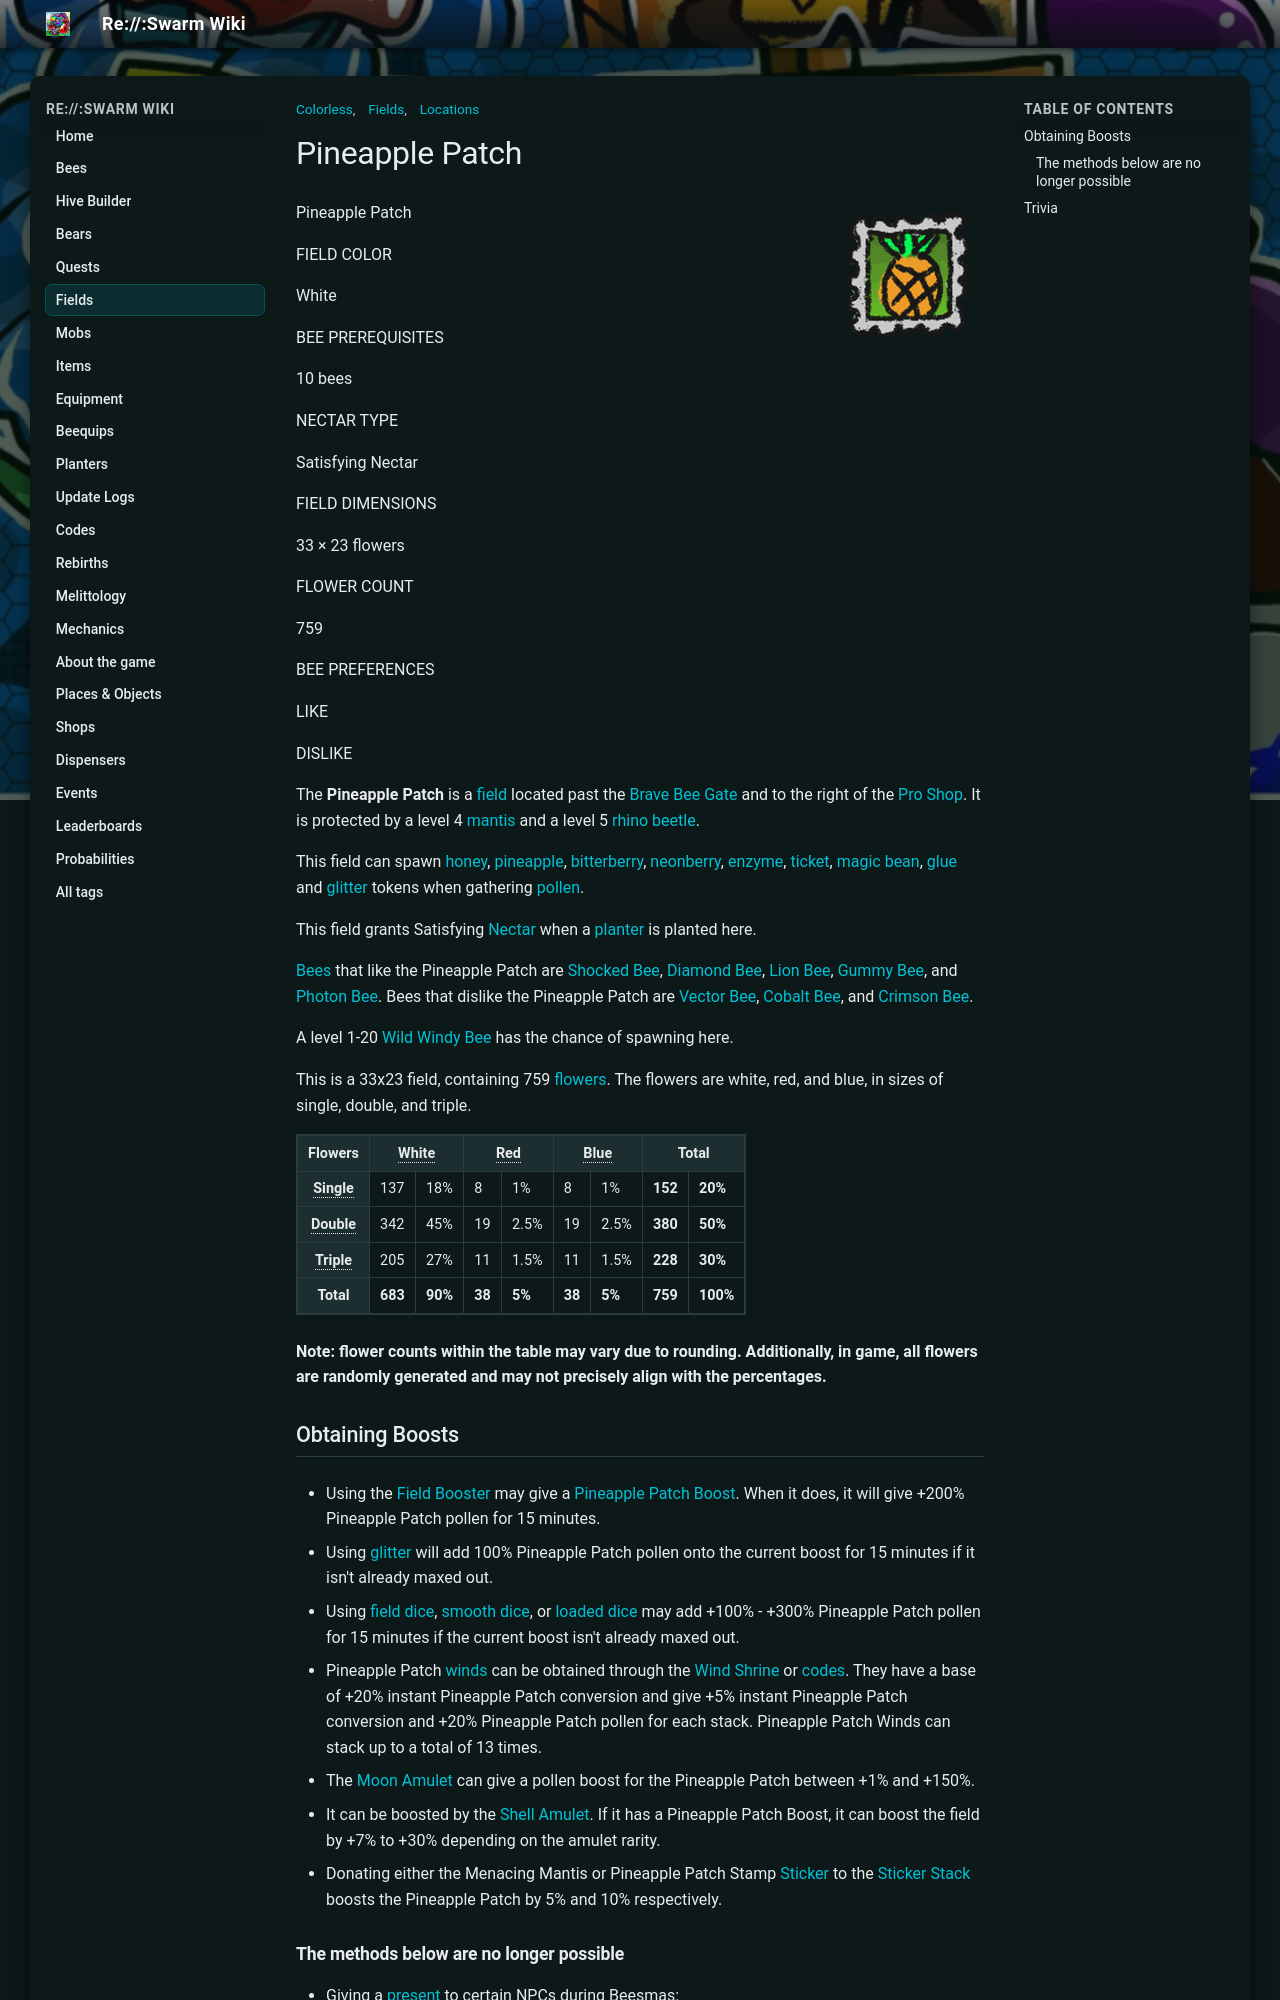

repository: JoaoFranciscoFE/reswarm-wiki · page: pineapple-patch.html · generator: mkdocs

---
title: "Pineapple Patch"
tags: ["Locations", "Fields", "Colorless"]
---

# Pineapple Patch

![Pineapple Patch](img/Pineapple_Patch_Stamp.png){ align=right width=150 }

Pineapple Patch

FIELD COLOR

White

BEE PREREQUISITES

10 bees

NECTAR TYPE

Satisfying Nectar

FIELD DIMENSIONS

33 × 23 flowers

FLOWER COUNT

759

BEE PREFERENCES

LIKE

DISLIKE

The **Pineapple Patch** is a [field](fields.md) located past the [Brave Bee Gate](brave-bee-gate.md) and to the right of the [Pro Shop](pro-shop.md). It is protected by a level 4 [mantis](mantis.md) and a level 5 [rhino beetle](rhino-beetle.md).

This field can spawn [honey](honey.md), [pineapple](pineapple.md), [bitterberry](bitterberry.md), [neonberry](neonberry.md), [enzyme](enzymes.md), [ticket](ticket.md), [magic bean](magic-bean.md), [glue](glue.md) and [glitter](glitter.md) tokens when gathering [pollen](pollen.md).

This field grants Satisfying [Nectar](nectar.md) when a [planter](planter.md) is planted here.

[Bees](bees.md) that like the Pineapple Patch are [Shocked Bee](shocked-bee.md), [Diamond Bee](diamond-bee.md), [Lion Bee](lion-bee.md), [Gummy Bee](gummy-bee.md), and [Photon Bee](photon-bee.md). Bees that dislike the Pineapple Patch are [Vector Bee](vector-bee.md), [Cobalt Bee](cobalt-bee.md), and [Crimson Bee](crimson-bee.md).

A level 1-20 [Wild Windy Bee](wild-windy-bee.md) has the chance of spawning here.

This is a 33x23 field, containing 759 [flowers](flowers.md). The flowers are white, red, and blue, in sizes of single, double, and triple.

<table class="article-table">
<tbody><tr>
<th>Flowers
</th>
<th colspan="2"><span style="border-bottom:1px dotted;" title="Weight: 0.9">White</span>
</th>
<th colspan="2"><span style="border-bottom:1px dotted;" title="Weight: 0.05">Red</span>
</th>
<th colspan="2"><span style="border-bottom:1px dotted;" title="Weight: 0.05">Blue</span>
</th>
<th colspan="2">Total
</th></tr>
<tr>
<th><span style="border-bottom:1px dotted;" title="Bias: 0.2">Single</span>
</th>
<td>137
</td>
<td>18%
</td>
<td>8
</td>
<td>1%
</td>
<td>8
</td>
<td>1%
</td>
<td><b>152</b>
</td>
<td><b>20%</b>
</td></tr>
<tr>
<th><span style="border-bottom:1px dotted;" title="Weight: 0.5">Double</span>
</th>
<td>342
</td>
<td>45%
</td>
<td>19
</td>
<td>2.5%
</td>
<td>19
</td>
<td>2.5%
</td>
<td><b>380</b>
</td>
<td><b>50%</b>
</td></tr>
<tr>
<th><span style="border-bottom:1px dotted;" title="Weight: 0.3">Triple</span>
</th>
<td>205
</td>
<td>27%
</td>
<td>11
</td>
<td>1.5%
</td>
<td>11
</td>
<td>1.5%
</td>
<td><b>228</b>
</td>
<td><b>30%</b>
</td></tr>
<tr>
<th>Total
</th>
<td><b>683</b>
</td>
<td><b>90%</b>
</td>
<td><b>38</b>
</td>
<td><b>5%</b>
</td>
<td><b>38</b>
</td>
<td><b>5%</b>
</td>
<td><b>759</b>
</td>
<td><b>100%</b>
</td></tr></tbody></table>

**Note: flower counts within the table may vary due to rounding. Additionally, in game, all flowers are randomly generated and may not precisely align with the percentages.**

## Obtaining Boosts

* Using the [Field Booster](field-booster.md) may give a [Pineapple Patch Boost](field-boost.md). When it does, it will give +200% Pineapple Patch pollen for 15 minutes.

  



* Using [glitter](glitter.md) will add 100% Pineapple Patch pollen onto the current boost for 15 minutes if it isn't already maxed out.
* Using [field dice](field-dice.md), [smooth dice](smooth-dice.md), or [loaded dice](loaded-dice.md) may add +100% - +300% Pineapple Patch pollen for 15 minutes if the current boost isn't already maxed out.
* Pineapple Patch [winds](field-wind.md) can be obtained through the [Wind Shrine](wind-shrine.md) or [codes](codes.md). They have a base of +20% instant Pineapple Patch conversion and give +5% instant Pineapple Patch conversion and +20% Pineapple Patch pollen for each stack. Pineapple Patch Winds can stack up to a total of 13 times.
* The [Moon Amulet](moon-amulet.md) can give a pollen boost for the Pineapple Patch between +1% and +150%.
* It can be boosted by the [Shell Amulet](shell-amulet.md). If it has a Pineapple Patch Boost, it can boost the field by +7% to +30% depending on the amulet rarity.
* Donating either the Menacing Mantis or Pineapple Patch Stamp [Sticker](sticker.md) to the [Sticker Stack](sticker-stack.md) boosts the Pineapple Patch by 5% and 10% respectively.

### The methods below are no longer possible

* Giving a [present](present.md) to certain NPCs during Beesmas:
  * [Science Bear](science-bear.md) gave Pineapple Patch Boost x4 and other items (Beesmas 2018).
  * [Onett](onett.md) gave Pineapple Patch Boost x1 and other boosts and items (Beesmas 2018).
  * Giving Science Bear a present gave Pineapple Patch Boost x3 and other [items](items.md) (Beesmas 2020).
  * Giving Science Bear a present gave Pineapple Patch Boost x3 and other items (Beesmas 2021).
* Purchasing a Pineapple Patch [Market Boost](buffs-debuffs.md#From_Areas) from the [Boost Market](boost-market.md) will give x1.5 Pineapple [Patch Capacity](field-capacity.md) x1.25 Pineapple Patch Pollen, x1.25 White Pollen, and x1.25 [Convert Rate At Hive](system-page.md#Hive_Convert_Rate).
* Redeeming certain expired codes:
  * Tabby (Gave Pineapple Patch Boost x1 + other stuff).
  * ClubBean (Gives Pineapple Patch Boost x2 + other stuff).
  * 1MLikes (Gives Pineapple Patch Boost x1 + other stuff).
  * 10MilMembers (Gives Pineapple Patch code buff + other stuff).
  * WalmartToys (Gives Pineapple Patch code buff, boost x4, and winds x10 + other stuff).
  * LateNightGumdrops (Gave Pineapple Patch Boost x2 + other stuff).
  * SugarRush (Gave Pineapple Patch Boost x4 + other stuff).
  * Shutdown (Gave Pineapple Patch Boost x5 + other stuff).
  * 1MoreTime (Gave Pineapple Patch Boost x2 + other stuff).
  * Reboots (Gave Pineapple Patch Boost x5 + other stuff).
  * DarzethDonation (Gave Pineapple Patch Boost x5 + other stuff).
  * 1mFavorites (Gave Pineapple Patch Boost x1 + other stuff).
  * Trying (Gave Pineapple Patch Boost x3 + other stuff).
  * OffToOrlando (Gave Pineapple Patch Boost x3 and Pineapple Patch Winds x5 + other stuff).
  * Market (Gave Pineapple Patch Market Boost + other stuff).
  * PineappleParty (Gave Pineapple Patch Boost x3, Pineapple Patch Capacity x3, and Pineapple Market Boost x3 + other stuff.)
